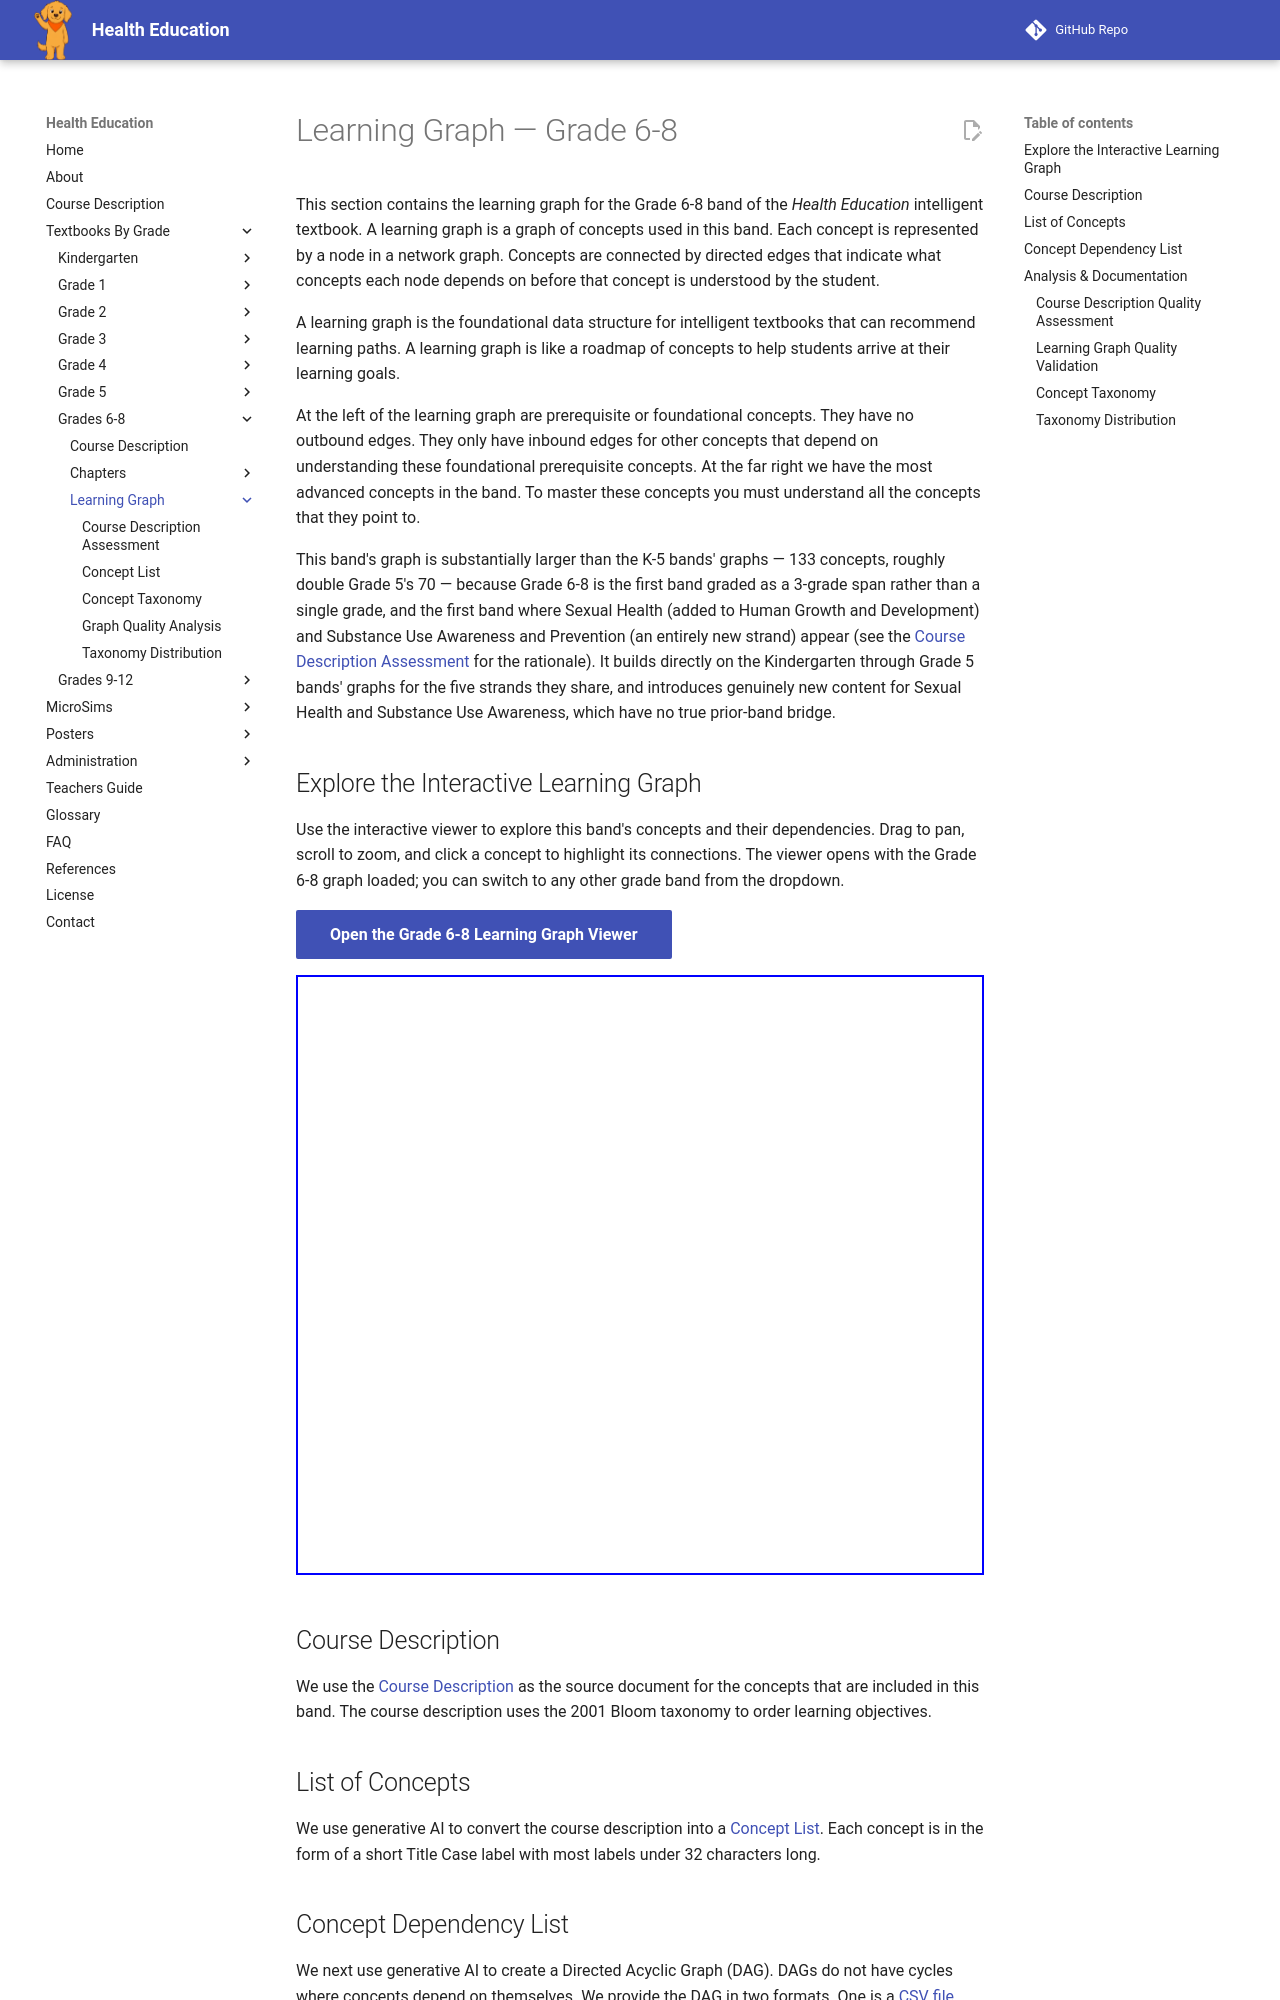

repository: dmccreary/health-education · page: bands/grade-6-8/learning-graph/index.html · generator: mkdocs

---
title: Learning Graph — Grade 6-8
description: Introduction to the Grade 6-8 band learning graph.
---

# Learning Graph — Grade 6-8

This section contains the learning graph for the Grade 6-8 band of the
*Health Education* intelligent textbook. A learning graph is a graph of
concepts used in this band. Each concept is represented by a node in a
network graph. Concepts are connected by directed edges that indicate what
concepts each node depends on before that concept is understood by the
student.

A learning graph is the foundational data structure for intelligent
textbooks that can recommend learning paths. A learning graph is like a
roadmap of concepts to help students arrive at their learning goals.

At the left of the learning graph are prerequisite or foundational concepts.
They have no outbound edges. They only have inbound edges for other concepts
that depend on understanding these foundational prerequisite concepts. At
the far right we have the most advanced concepts in the band. To master
these concepts you must understand all the concepts that they point to.

This band's graph is substantially larger than the K-5 bands' graphs — 133
concepts, roughly double Grade 5's 70 — because Grade 6-8 is the first band
graded as a 3-grade span rather than a single grade, and the first band
where Sexual Health (added to Human Growth and Development) and Substance
Use Awareness and Prevention (an entirely new strand) appear (see the
[Course Description Assessment](./course-description-assessment.md) for the
rationale). It builds directly on the Kindergarten through Grade 5 bands'
graphs for the five strands they share, and introduces genuinely new content
for Sexual Health and Substance Use Awareness, which have no true prior-band
bridge.

## Explore the Interactive Learning Graph

Use the interactive viewer to explore this band's concepts and their
dependencies. Drag to pan, scroll to zoom, and click a concept to highlight
its connections. The viewer opens with the Grade 6-8 graph loaded; you can
switch to any other grade band from the dropdown.

[Open the Grade 6-8 Learning Graph Viewer](../../../sims/graph-viewer/main.html?band=grade-6-8){ .md-button .md-button--primary }

<iframe src="../../../sims/graph-viewer/main.html?band=grade-6-8" width="100%" height="600px" frameborder="0"></iframe>

## Course Description

We use the [Course Description](../course-description.md) as
the source document for the concepts that are included in this band.
The course description uses the 2001 Bloom taxonomy to order learning objectives.

## List of Concepts

We use generative AI to convert the course description into a [Concept List](./concept-list.md).
Each concept is in the form of a short Title Case label with most labels under 32 characters long.
